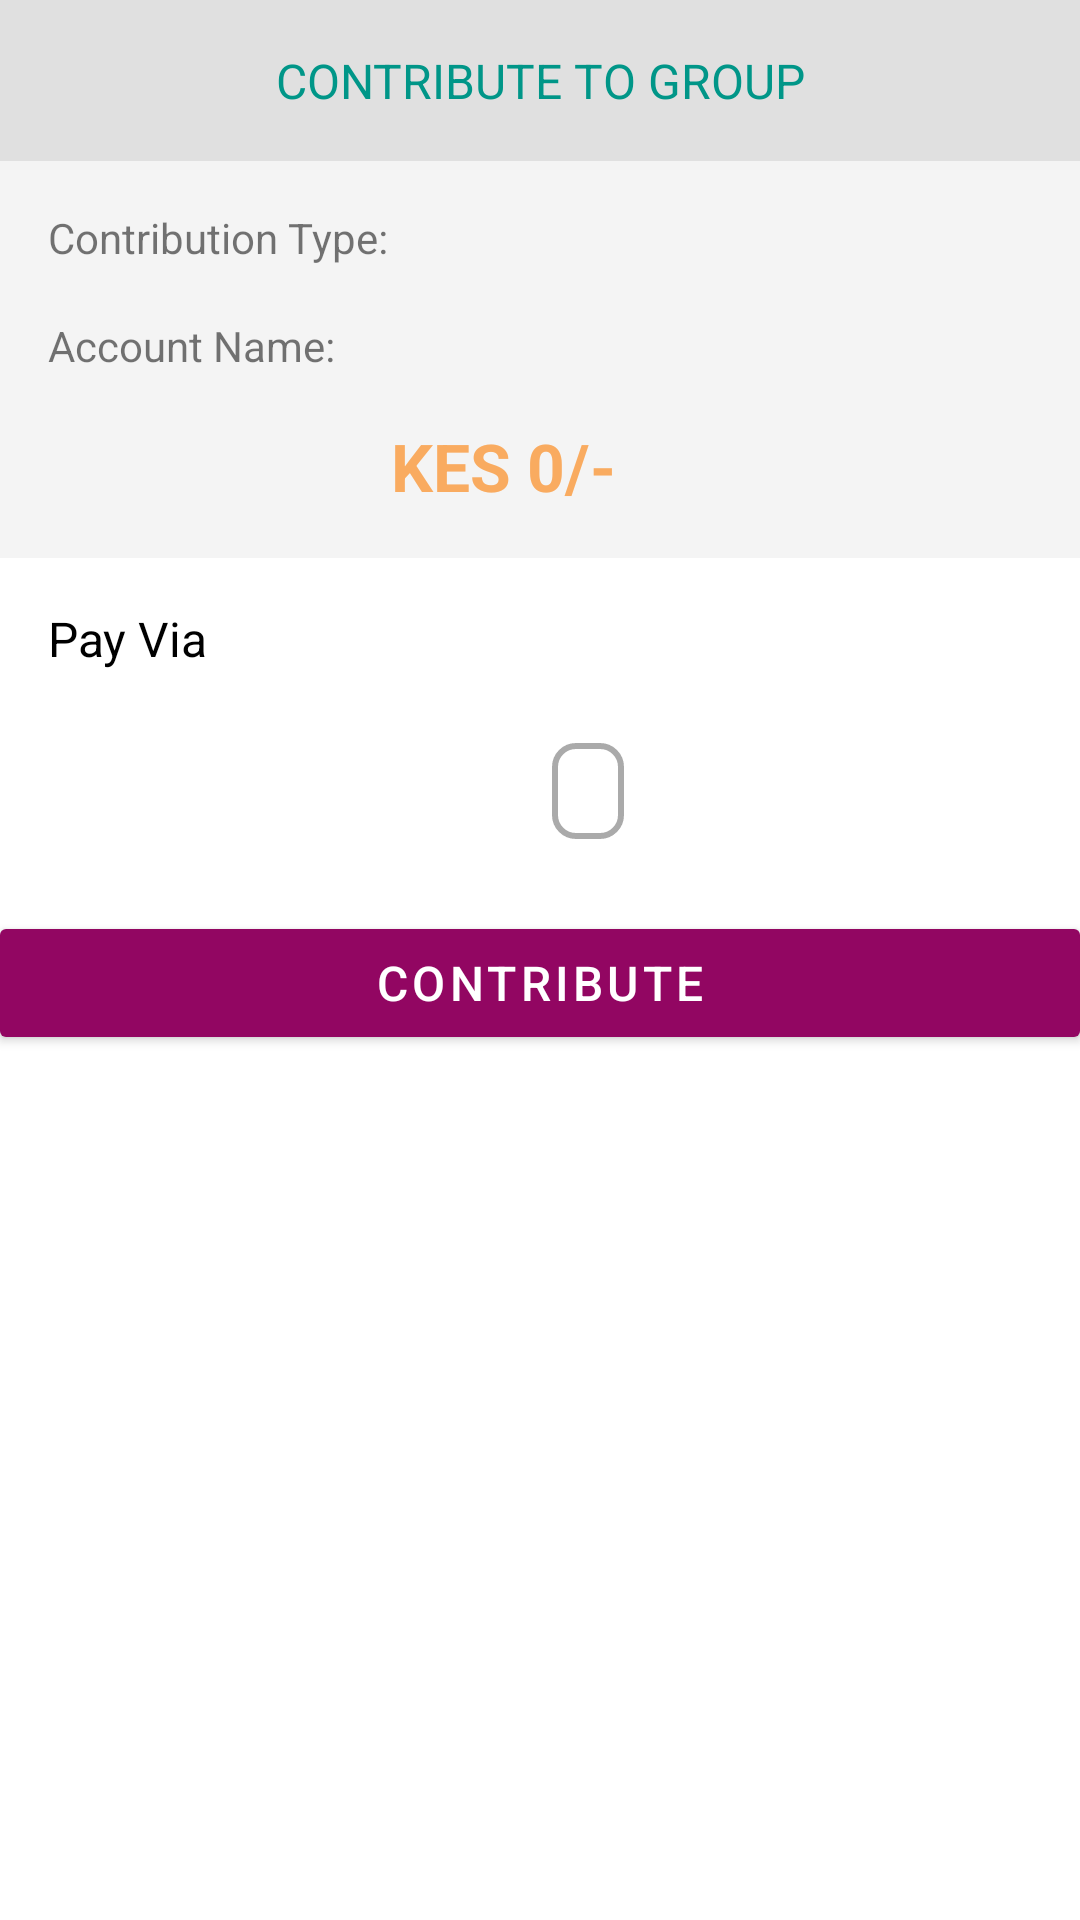

Layout XML and referenced resources for this Android screen:
<!-- AndroidManifest.xml: application theme AppTheme -->
<!-- res/layout/fragment_group_addfunds.xml -->
<?xml version="1.0" encoding="utf-8"?>
<LinearLayout xmlns:android="http://schemas.android.com/apk/res/android"
    xmlns:app="http://schemas.android.com/apk/res-auto"
    xmlns:tools="http://schemas.android.com/tools"
    android:layout_width="match_parent"
    android:layout_height="wrap_content"
    android:layout_gravity="fill_vertical"
    android:orientation="vertical"
    android:id="@+id/main_kjhgf"
    app:behavior_hideable="true"
    android:cursorVisible="false"
    app:layout_behavior="@string/bottom_sheet_behavior"
    >

    <LinearLayout
        android:layout_width="match_parent"
        android:layout_height="wrap_content"
        android:background="@color/pay_bg">

        <TextView
            android:layout_width="match_parent"
            android:layout_height="wrap_content"
            android:padding="@dimen/padding_normal"
            android:text="Contribute to Group"
            android:textAppearance="@style/TextAppearance.AppCompat.Display2"
            android:textAlignment="center"
            android:textAllCaps="true"
            android:textColor="@color/payGreen"
            android:textSize="16sp" />
    </LinearLayout>

    <RelativeLayout
        android:id="@+id/kjhgfggroup"
        android:layout_width="match_parent"
        android:layout_height="wrap_content"
        android:background="#F4F4F4">

        <TextView
            android:id="@+id/textView3"
            android:layout_width="wrap_content"
            android:layout_height="wrap_content"
            android:layout_alignParentStart="true"
            android:layout_alignParentTop="true"
            android:layout_marginStart="16dp"
            android:layout_marginTop="16dp"
            android:paddingRight="16dp"
            android:text="Contribution Type:" />

        <TextView
            android:id="@+id/contr_type"
            android:layout_width="wrap_content"
            android:layout_height="wrap_content"
            android:layout_alignTop="@+id/textView3"
            android:layout_toEndOf="@+id/textView3"
            android:textStyle="bold"
            tools:text="Merry Go Round " />

        <TextView
            android:id="@+id/textView6contr"
            android:layout_width="wrap_content"
            android:layout_height="wrap_content"
            android:layout_alignParentTop="true"
            android:layout_alignParentStart="true"
            android:layout_marginStart="16dp"
            android:layout_below="@+id/textView3"
            android:layout_marginTop="52dp"
            android:paddingRight="16dp"
            android:text="Account Name: " />

        <TextView
            android:id="@+id/contr_groupname"
            android:layout_width="wrap_content"
            android:layout_height="wrap_content"
            android:layout_alignStart="@+id/contr_type"
            android:layout_alignTop="@+id/textView6contr"
            android:layout_marginEnd="8dp"
            android:layout_toEndOf="@+id/textView6contr"
            android:textSize="16sp"
            tools:text="group name" />

        <LinearLayout
            android:layout_width="match_parent"
            android:layout_height="wrap_content"
            android:layout_alignParentBottom="false"
            android:layout_alignParentStart="false"
            android:layout_below="@+id/textView6contr"
            android:orientation="vertical">


            <LinearLayout
                android:layout_width="match_parent"
                android:layout_height="wrap_content"
                android:gravity="center"
                android:orientation="horizontal">

                <TextView
                    android:id="@+id/contr_textamount"
                    android:layout_width="wrap_content"
                    android:layout_height="wrap_content"
                    android:layout_gravity="center_horizontal|center_vertical"
                    android:padding="@dimen/padding_normal"
                    tools:text="KES 1,000/-"
                    android:text="@string/kes_0"
                    android:textAlignment="center"
                    android:textColor="@color/colorAccent"
                    android:textSize="22sp"
                    android:textStyle="bold" />

                <ImageButton
                    android:id="@+id/contr_editImg"
                    android:layout_width="24dp"
                    android:layout_height="24dp"
                    android:layout_gravity="center_vertical|center"
                    android:background="@android:color/transparent"
                    android:tint="@color/colorAccent"
                    app:srcCompat="@drawable/ic_pencil" />
            </LinearLayout>

            <android.support.design.widget.TextInputLayout
                android:id="@+id/contr_amountinput"
                style="@style/Widget.MaterialComponents.TextInputLayout.OutlineBox"
                android:layout_width="match_parent"
                android:layout_height="wrap_content"
                android:layout_marginEnd="16dp"
                android:layout_marginStart="16dp"
                android:layout_marginTop="@dimen/padding_normal"
                android:hint="@string/amount"
                android:inputType="number"
                android:visibility="gone">

                <android.support.design.widget.TextInputEditText
                    android:layout_width="match_parent"
                    android:layout_height="wrap_content"
                    android:inputType="number"
                    android:singleLine="true" />
            </android.support.design.widget.TextInputLayout>

        </LinearLayout>
    </RelativeLayout>

    <TextView
        android:id="@+id/asdsgroup"
        android:layout_width="match_parent"
        android:layout_height="wrap_content"
        android:padding="@dimen/padding_normal"
        android:text="@string/pay_via"
        android:textColor="@android:color/black"
        android:textSize="16sp" />

    <android.support.design.chip.Chip
        android:id="@+id/sdesgroup"
        style="@style/Widget.MaterialComponents.Chip.Filter"
        android:layout_width="wrap_content"
        android:layout_height="wrap_content"
        android:layout_gravity="center_horizontal"
        android:layout_marginBottom="@dimen/padding_normal"
        android:layout_marginStart="16dp"
        android:layout_marginTop="0dp"
        android:textAppearance="@style/ChipsBaseText2"
        app:chipBackgroundColor="@color/colorWhite"
        app:chipCornerRadius="8dp"
        app:chipIcon="@drawable/ic_funding"
        app:chipSpacingVertical="@dimen/spacing_micro"
        app:chipStrokeColor="@android:color/darker_gray"
        app:chipStrokeWidth="2dp"
        app:chipText="Personal Account" />

    <android.support.design.button.MaterialButton
        android:id="@+id/contr_contrbtn"
        style="@style/Widget.MaterialComponents.Button"
        android:layout_width="match_parent"
        android:layout_height="wrap_content"
        android:layout_gravity="bottom|fill"
        android:text="@string/contribute"
        android:textAllCaps="true"
        android:textColor="@android:color/white"
        android:textSize="16sp"
        android:tint="@color/payGreen"
        app:cornerRadius="2dp" />
</LinearLayout>
<!-- resources referenced by this layout -->
<resources>
  <color name="colorAccent">#f9ab60</color>
  <color name="payGreen">#009688</color>
  <color name="pay_bg">#E0E0E0</color>
  <dimen name="padding_normal">16dp</dimen>
  <dimen name="spacing_micro">4dp</dimen>
  <!-- drawable ic_funding: vector/xml drawable (drawable, 2076 chars, omitted) -->
  <string name="amount">Amount</string>
  <string name="contribute">Contribute</string>
  <string name="kes_0">KES 0/-</string>
  <string name="pay_via">Pay Via</string>
  <style name="ChipsBaseText2" parent="@android:style/TextAppearance.Widget.Button">
          <item name="android:textColor">@android:color/black</item>
      </style>
  <style name="AppTheme" parent="Theme.MaterialComponents.Light.NoActionBar">
          
          <item name="colorPrimary">@color/colorPrimary</item>
          <item name="colorPrimaryDark">@color/colorPrimaryDark</item>
          <item name="colorAccent">@color/colorAccent</item>
  
  
          
          <item name="colorPrimaryLight">@color/colorPrimaryLight</item>
          <item name="colorSecondary">@color/colorSecondaryDark</item>
          <item name="colorSecondaryLight">@color/colorPrimaryLight</item>
          <item name="colorSecondaryDark">@color/colorSecondaryDark</item>
          <item name="scrimBackground">@color/scrimBackground</item>
          
      </style>
  <color name="colorPrimary">#920662</color>
  <color name="colorPrimaryDark">#4b0747</color>
  <color name="colorPrimaryLight">#b4920662</color>
  <color name="colorSecondaryDark">#b44b0747</color>
  <color name="scrimBackground">#b4f9ab60</color>
</resources>
